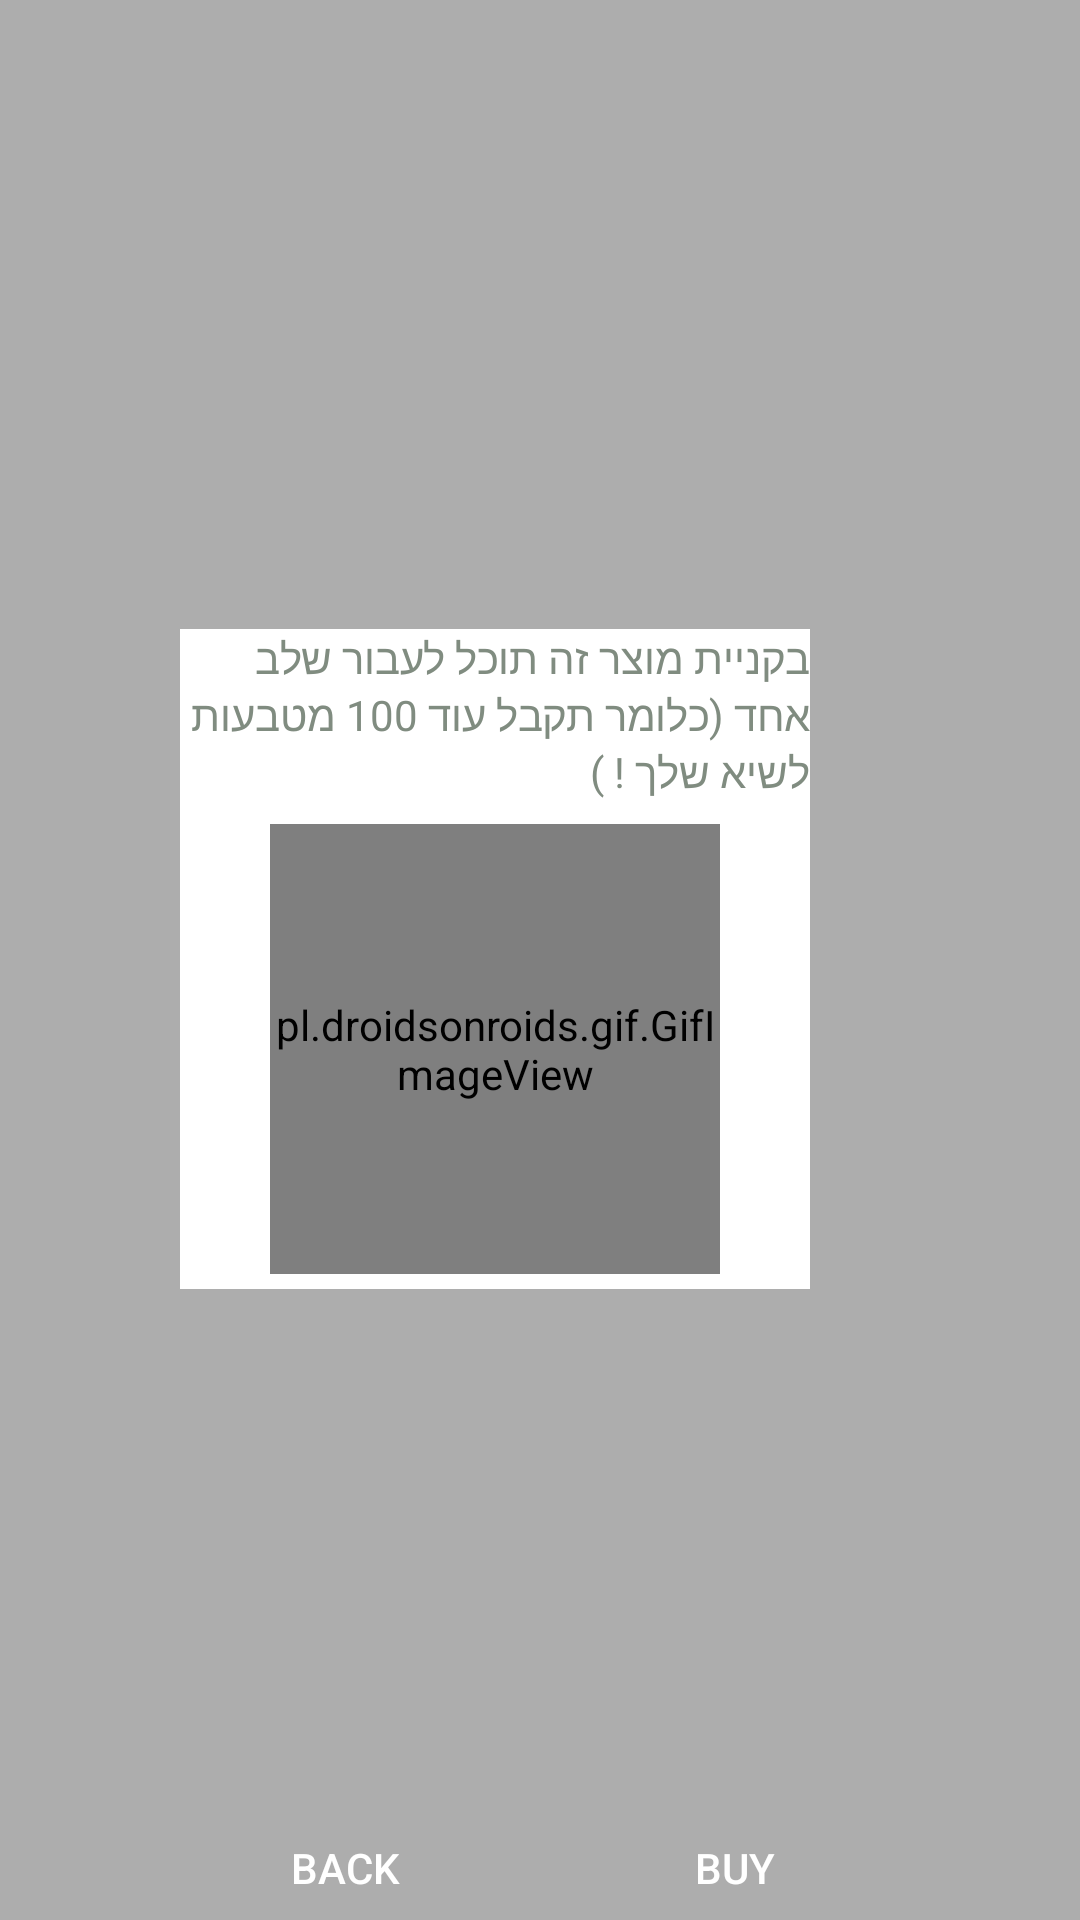

Write the Android layout XML for this screen, with the resource values it uses.
<!-- AndroidManifest.xml: application theme Theme.AppCompat.NoActionBar -->
<!-- res/layout/treasure_box.xml -->
<?xml version="1.0" encoding="utf-8"?>
<androidx.constraintlayout.widget.ConstraintLayout
    xmlns:app="http://schemas.android.com/apk/res-auto"
    xmlns:tools="http://schemas.android.com/tools"
    android:layout_width="250dp"
    android:layout_height="370dp"
    android:layout_gravity="center"
    android:orientation="horizontal"
    android:background="@color/lightBrightB"
    xmlns:android="http://schemas.android.com/apk/res/android">


    <ImageView
        android:id="@+id/textView"
        android:layout_width="200dp"
        android:layout_height="87dp"
        android:src="@drawable/treasure_box_title"
        app:layout_constraintBottom_toBottomOf="parent"
        app:layout_constraintEnd_toEndOf="parent"
        app:layout_constraintStart_toStartOf="parent"
        app:layout_constraintTop_toTopOf="parent"
        app:layout_constraintVertical_bias="0.056"></ImageView>

    <FrameLayout
        android:id="@+id/frameLayout3"
        android:layout_width="210dp"
        android:layout_height="220dp"
        android:background="@color/white"
        app:layout_constraintBottom_toBottomOf="parent"
        app:layout_constraintEnd_toEndOf="parent"
        app:layout_constraintHorizontal_bias="0.4"
        app:layout_constraintStart_toStartOf="parent"
        app:layout_constraintTop_toBottomOf="@+id/textView"
        app:layout_constraintVertical_bias="0.303">


        <pl.droidsonroids.gif.GifImageView
            android:layout_width="150dp"
            android:layout_height="150dp"
            android:layout_gravity="center"
            android:layout_marginTop="30dp"
            android:src="@drawable/monfgc"></pl.droidsonroids.gif.GifImageView>

        <TextView
            android:layout_width="match_parent"
            android:layout_height="match_parent"
            android:text="בקניית מוצר זה תוכל לעבור שלב אחד (כלומר תקבל עוד 100 מטבעות לשיא שלך ! )"
            android:textColor="@color/gray"></TextView>

    </FrameLayout>
    <LinearLayout
        android:layout_width="wrap_content"
        android:layout_height="wrap_content"
        android:gravity="bottom"
        app:layout_constraintBottom_toBottomOf="parent"
        app:layout_constraintEnd_toEndOf="parent"
        app:layout_constraintStart_toStartOf="parent">

        <Button
            android:layout_width="100dp"
            android:layout_height="37dp"
            android:layout_marginRight="30dp"
            android:id="@+id/back4"
            android:background="@drawable/btn_background"
            android:padding="10dp"
            android:text="@string/Back"></Button>

        <Button
            android:layout_width="100dp"
            android:layout_height="37dp"
            android:id="@+id/buy4"
            android:background="@drawable/btn_background"
            android:padding="10dp"
            android:text="buy"></Button>

    </LinearLayout>

</androidx.constraintlayout.widget.ConstraintLayout>
<!-- resources referenced by this layout -->
<resources>
  <color name="gray">#808C80</color>
  <color name="lightBrightB">#9AFFFFFF</color>
  <color name="white">#FFFFFFFF</color>
  <string name="Back">Back</string>
</resources>
